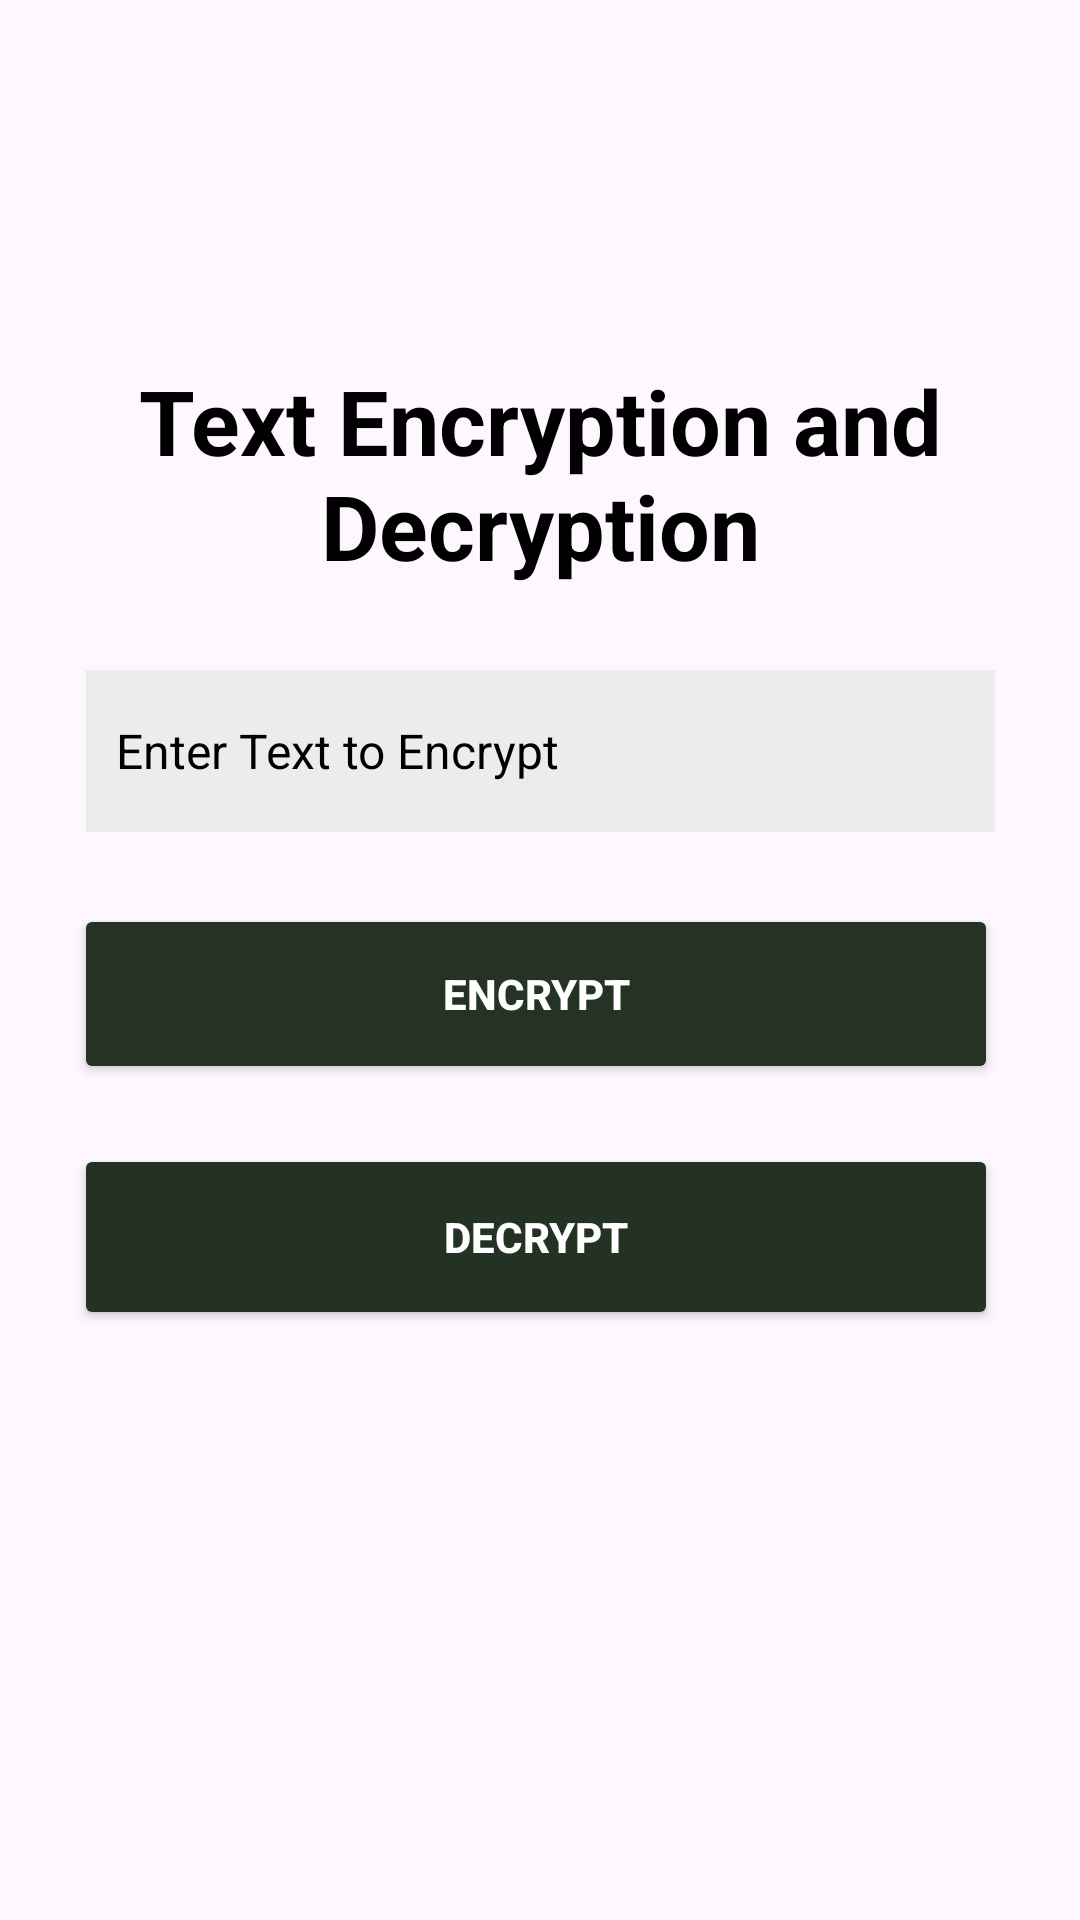

Produce the Android XML layout that renders to this screen, including the resource entries it uses.
<!-- AndroidManifest.xml: application theme Theme.ImageEncryptionApp -->
<!-- res/layout/activity_text_processing.xml -->
<?xml version="1.0" encoding="utf-8"?>
<androidx.constraintlayout.widget.ConstraintLayout xmlns:android="http://schemas.android.com/apk/res/android"
    xmlns:tools="http://schemas.android.com/tools"
    android:layout_width="match_parent"
    android:layout_height="match_parent"
    xmlns:app="http://schemas.android.com/apk/res-auto"
    android:background="@drawable/img_1"
    tools:context=".TextProcessingActivity">

    <TextView
        android:id="@+id/titleTextView"
        android:layout_width="wrap_content"
        android:layout_height="wrap_content"
        android:layout_marginStart="10dp"
        android:layout_marginTop="120dp"
        android:layout_marginEnd="10dp"
        android:text="Text Encryption and Decryption"
        android:textAlignment="center"
        android:textColor="@color/black"
        android:textSize="30sp"
        android:textStyle="bold"
        app:layout_constraintEnd_toEndOf="parent"
        app:layout_constraintStart_toStartOf="parent"
        app:layout_constraintTop_toTopOf="parent" />

    <EditText
        android:id="@+id/inputEditText"
        android:layout_width="303dp"
        android:layout_height="54dp"
        android:layout_marginTop="28dp"
        android:background="#ECECEC"
        android:hint="Enter Text to Encrypt"
        android:inputType="textMultiLine"
        android:padding="10dp"
        android:textColor="#000000"
        android:textColorHint="#000000"
        android:textSize="16sp"
        app:layout_constraintEnd_toEndOf="parent"
        app:layout_constraintStart_toStartOf="parent"
        app:layout_constraintTop_toBottomOf="@id/titleTextView" />

    <Button
        android:id="@+id/encryptButton"
        android:layout_width="308dp"
        android:layout_height="60dp"
        android:text="Encrypt"
        android:textColor="@color/white"
        android:layout_marginTop="24dp"
        android:backgroundTint="#243324"
        android:textStyle="bold"
        app:layout_constraintEnd_toEndOf="parent"
        app:layout_constraintHorizontal_bias="0.475"
        app:layout_constraintStart_toStartOf="parent"
        app:layout_constraintTop_toBottomOf="@id/inputEditText" />

    <Button
        android:id="@+id/decryptButton"
        android:layout_width="308dp"
        android:layout_height="62dp"
        android:layout_marginTop="20dp"
        android:backgroundTint="#243224"
        android:text="Decrypt"
        android:textColor="@color/white"
        android:textStyle="bold"
        app:layout_constraintEnd_toEndOf="parent"
        app:layout_constraintHorizontal_bias="0.475"
        app:layout_constraintStart_toStartOf="parent"
        app:layout_constraintTop_toBottomOf="@id/encryptButton" />

    <TextView
        android:id="@+id/outputTextView"
        android:layout_width="0dp"
        android:layout_height="wrap_content"
        app:layout_constraintTop_toBottomOf="@id/decryptButton"
        app:layout_constraintStart_toStartOf="parent"
        app:layout_constraintEnd_toEndOf="parent"
        android:layout_marginTop="20dp"
        android:layout_marginStart="20dp"
        android:layout_marginEnd="20dp"
        android:padding="10dp"
        android:text=""
        android:background="#ECECEC"
        android:textColor="#000000"
        android:textSize="16sp"
        android:visibility="invisible" />

</androidx.constraintlayout.widget.ConstraintLayout>
<!-- resources referenced by this layout -->
<resources>
  <color name="black">#FF000000</color>
  <color name="white">#FFFFFFFF</color>
  <style name="Theme.ImageEncryptionApp" parent="Base.Theme.ImageEncryptionApp" />
  <style name="Base.Theme.ImageEncryptionApp" parent="Theme.Material3.DayNight.NoActionBar">
          
          
      </style>
</resources>
